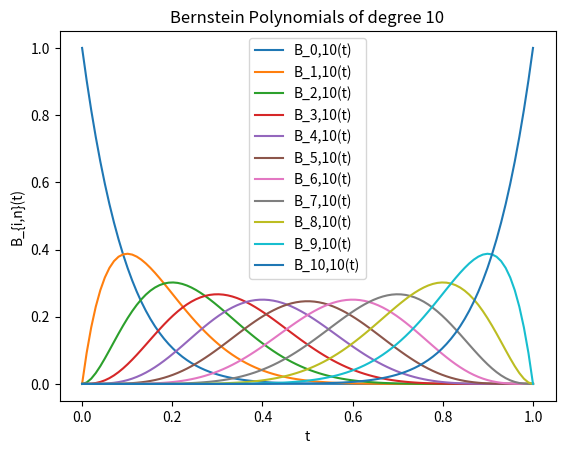

Source code (Python):
import numpy as np
import matplotlib.pyplot as plt

#factorial fiunction
def factorial(n):  
    if n == 0:
        return 1
    else:
        return n * factorial(n-1)


#binomial coefficient function
def binomial(n, i):
    return factorial(n) / (factorial(i) * factorial(n-i))

#bernstein polynomial function
def bernstein(i, n, t):
    return binomial(n, i) * (t ** i) * ((1 - t) ** (n - i))

# Plotting the Bernstein polynomials
def plot_bernstein(n):
    t = np.linspace(0, 1, 100)
    for i in range(n + 1):
        plt.plot(t, bernstein(i, n, t), label=f'B_{i},{n}(t)')
    plt.title(f'Bernstein Polynomials of degree {n}')
    plt.xlabel('t')
    plt.ylabel('B_{i,n}(t)')
    plt.legend()
    plt.show()

# Function to evaluate the Bernstein polynomial at a point t
def evaluate_bernstein(n, t):
    return np.array([bernstein(i, n, t) for i in range(n + 1)])

# Example usage
if __name__ == "__main__":
    plot_bernstein(10)
    check = True
    for i in np.linspace(0, 1, 101):
        if not np.isclose(np.sum(evaluate_bernstein(10, i)), 1):
            check = False
            break
        
    print(f"Sum of Bernstein polynomials is 1: {check}")